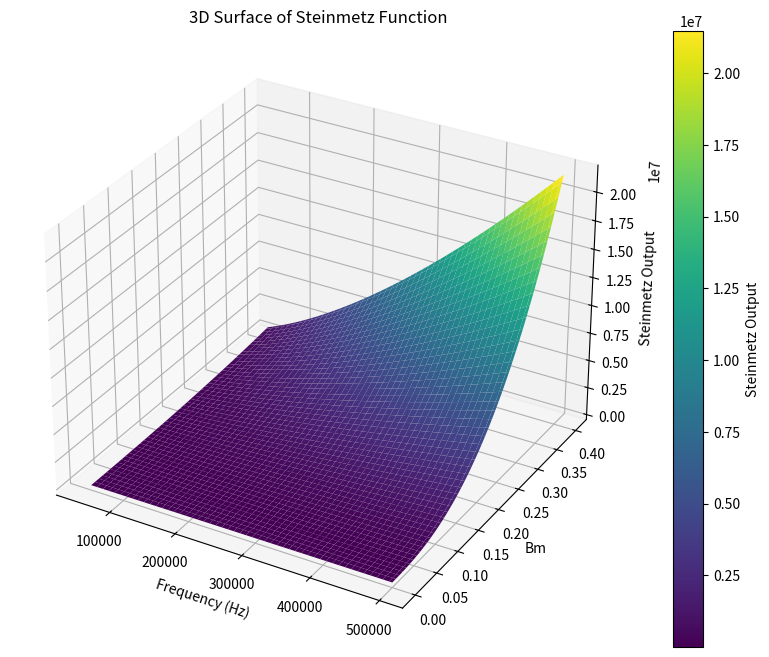

Source code (Python): (Note: this script raises an exception after producing the figure.)
import numpy as np
import matplotlib.pyplot as plt
from mpl_toolkits.mplot3d import Axes3D

# 定义 Steinmetz 函数
def steinmetz(f, Bm, k1, alpha1, beta1):
    return k1 * (f ** alpha1) * (Bm ** beta1)

# 给定参数
k1 = 1.4997610634560803
alpha1 = 1.4296334584100037
beta1 = 2.471253706207208

# 定义频率和 Bm 的范围
frequencies = np.linspace(50000, 500000, 100)  # 频率范围
Bm_values = np.linspace(0, 0.4, 100)            # Bm 范围

# 创建一个网格并计算对应的 Steinmetz 值
F, B = np.meshgrid(frequencies, Bm_values)
Z = steinmetz(F, B, k1, alpha1, beta1)

# 绘制三维曲面
fig = plt.figure(figsize=(12, 8))
ax = fig.add_subplot(111, projection='3d')
surf = ax.plot_surface(F, B, Z, cmap='viridis')

# 添加颜色条
cbar = fig.colorbar(surf)
cbar.set_label('Steinmetz Output')

# 设置标签和标题
ax.set_xlabel('Frequency (Hz)')
ax.set_ylabel('Bm')
ax.set_zlabel('Steinmetz Output')
ax.set_title('3D Surface of Steinmetz Function')

# 保存图像
plt.savefig('./02/steinmetz_surface.png')

# 显示图像
plt.show()
